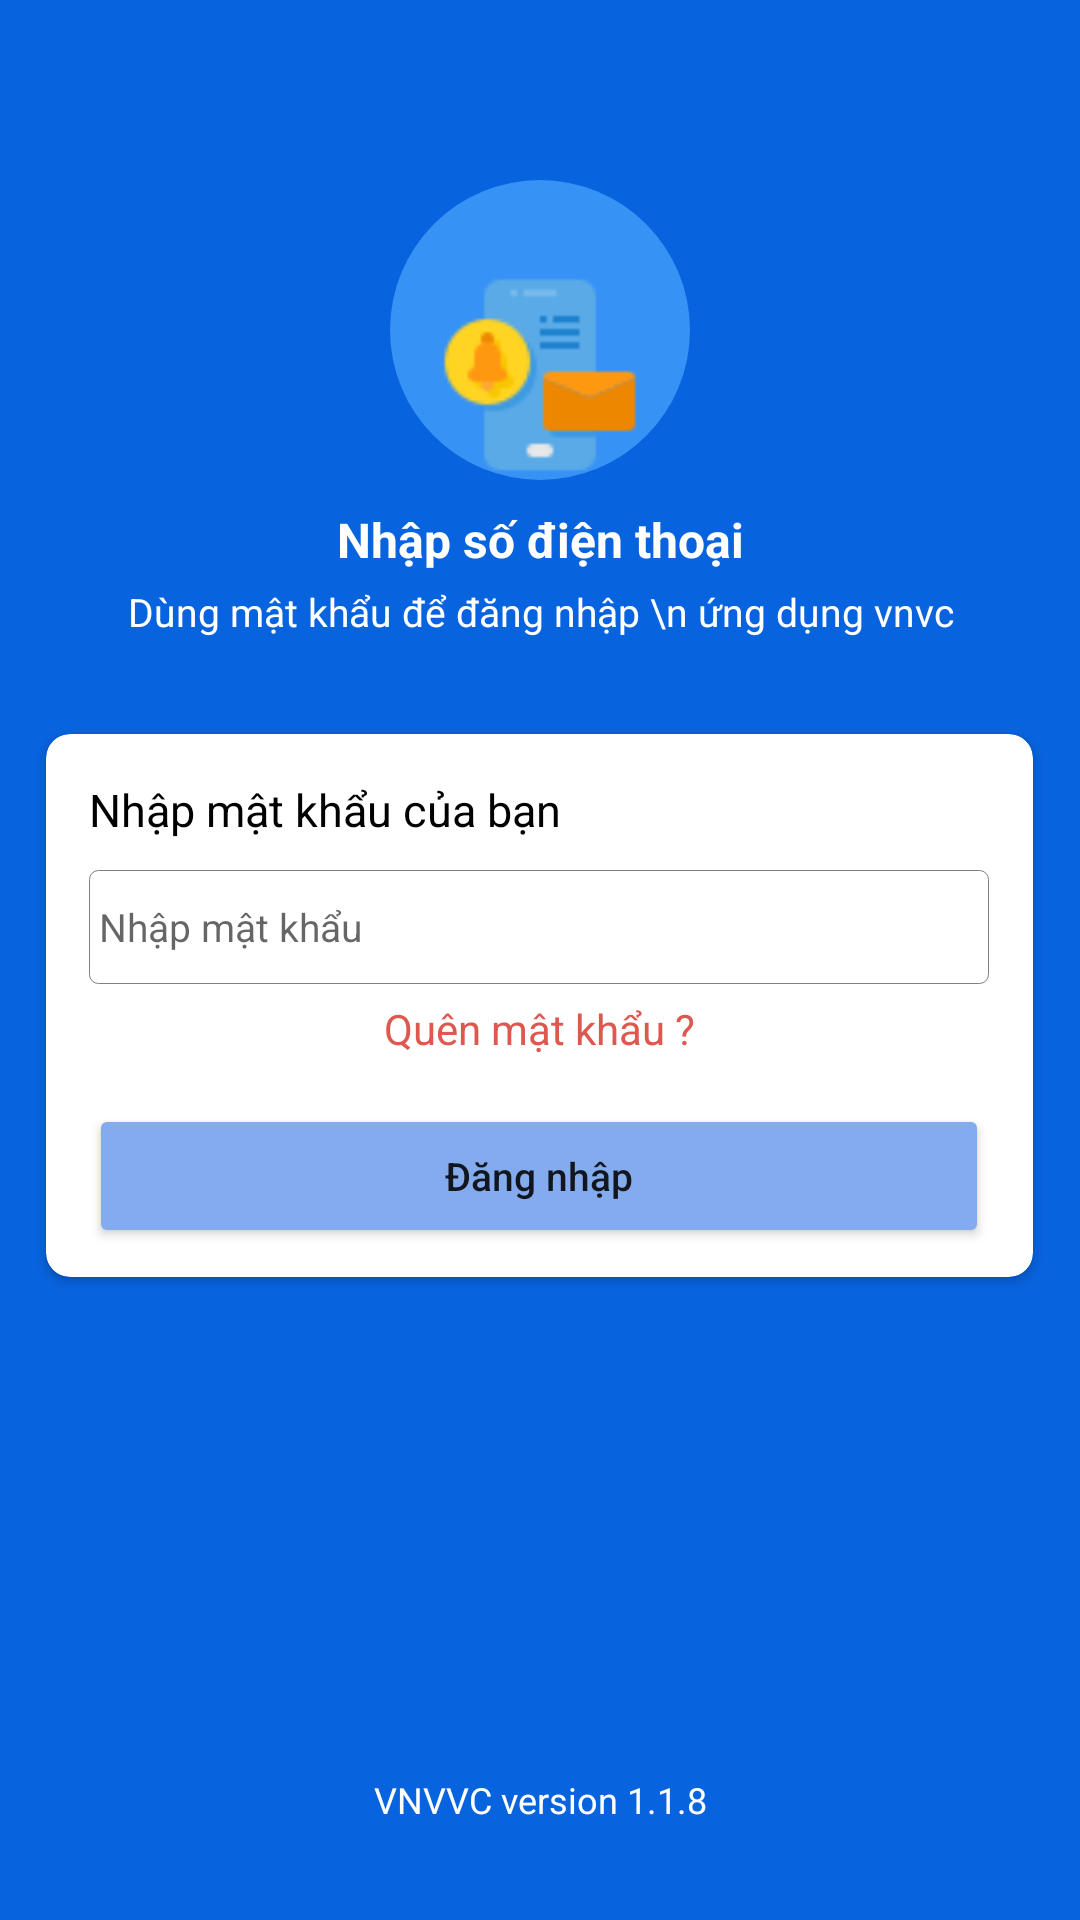

Android layout source for this screen:
<!-- AndroidManifest.xml: application theme Theme.DangKiTiemChung -->
<!-- res/layout/activity_enter_password.xml -->
<?xml version="1.0" encoding="utf-8"?>
<androidx.constraintlayout.widget.ConstraintLayout
    xmlns:android="http://schemas.android.com/apk/res/android"
    xmlns:app="http://schemas.android.com/apk/res-auto"
    xmlns:tools="http://schemas.android.com/tools"
    android:layout_width="match_parent"
    android:layout_height="match_parent"
    tools:context=".Enter_Password">

    <LinearLayout
        android:layout_width="match_parent"
        android:layout_height="match_parent"
        android:orientation="vertical"
        android:background="#0863DE"

        tools:layout_editor_absoluteX="1dp"
        tools:layout_editor_absoluteY="1dp">

        <ImageView
            android:layout_marginTop="60dp"
            android:id="@+id/imageView2"
            android:layout_width="100dp"
            android:layout_height="100dp"
            android:paddingTop="30dp"
            android:layout_gravity="center"
            android:background="@drawable/custom_image_email"
            android:src="@drawable/icon_email"/>

        <TextView
            android:id="@+id/textView"
            android:layout_width="match_parent"
            android:layout_height="35dp"
            android:paddingTop="9dp"
            android:text="Nhập số điện thoại"
            android:textAlignment="center"
            android:textColor="@color/white"
            android:textSize="16dp"

            android:textStyle="bold" />

        <TextView
            android:id="@+id/textView2"
            android:layout_width="match_parent"
            android:layout_height="wrap_content"
            android:textColor="@color/white"
            android:textSize="13dp"
            android:textAlignment="center"
            android:text="Dùng mật khẩu để đăng nhập \n ứng dụng vnvc" />

        <androidx.cardview.widget.CardView
            android:layout_width="329dp"
            android:layout_height="181dp"
            android:layout_gravity="center"
            android:layout_marginTop="32dp"
            app:cardCornerRadius="8dp">

            <LinearLayout
                android:layout_width="300dp"
                android:layout_height="match_parent"
                android:layout_gravity="center"
                android:orientation="vertical"
                app:layout_constraintBottom_toBottomOf="parent"
                app:layout_constraintTop_toTopOf="parent">

                <TextView
                    android:id="@+id/textView4"
                    android:layout_width="match_parent"
                    android:layout_height="wrap_content"
                    android:paddingTop="15dp"
                    android:text="Nhập mật khẩu của bạn"
                    android:textColor="@color/black"
                    android:textStyle="normal"
                    android:textSize="15dp" />

                <EditText
                    android:id="@+id/txt_password"
                    android:layout_width="match_parent"
                    android:layout_height="38dp"
                    android:layout_marginTop="10dp"
                    android:background="@drawable/custom_edittextphone"
                    android:ems="10"
                    android:hint=" Nhập mật khẩu "
                    android:inputType="textPassword"
                    android:textColor="#B1B6C9"
                    android:textSize="13dp" />

                <TextView
                    android:id="@+id/txt_forgetPassword"
                    android:layout_width="match_parent"
                    android:layout_height="30dp"
                    android:textSize="14dp"
                     android:layout_gravity="center"
                    android:gravity="center"
                    android:textColor="#DD584E"
                    android:background="@drawable/layout_click_effect"

                    android:text="Quên mật khẩu ?" />

                <Button
                    android:id="@+id/btn_login"
                    android:layout_width="match_parent"
                    android:layout_height="wrap_content"
                    android:layout_marginTop="10dp"
                    android:backgroundTint="#84ABEE"
                    android:text="Đăng nhập"
                    android:textAllCaps="false"
                    android:textSize="13dp" />
            </LinearLayout>
        </androidx.cardview.widget.CardView>
        <TextView
            android:id="@+id/textView5"
            android:layout_width="match_parent"
            android:layout_height="match_parent"
            android:gravity="bottom"
            android:textAlignment="center"
            android:textColor="@color/white"
            android:textSize="12dp"
            android:paddingBottom="32dp"
            android:text="VNVVC version 1.1.8" />

    </LinearLayout>
</androidx.constraintlayout.widget.ConstraintLayout>
<!-- resources referenced by this layout -->
<resources>
  <color name="black">#FF000000</color>
  <color name="white">#FFFFFFFF</color>
  <!-- drawable custom_edittextphone (drawable) -->
  <?xml version="1.0" encoding="utf-8"?>
  <shape xmlns:android="http://schemas.android.com/apk/res/android">
  
  
  
  
  
  
      <stroke android:width="0.3dp" android:color="#808080" /> 
      <corners android:radius="3dp" />
  
  
  </shape>
  <!-- drawable custom_image_email (drawable) -->
  <?xml version="1.0" encoding="utf-8"?>
  <shape xmlns:android="http://schemas.android.com/apk/res/android"
      android:shape="oval">
  
      <solid android:color="#3792F5" /> 
  </shape>
  <!-- drawable icon_email: png bitmap (drawable, 1910 bytes) -->
  <!-- drawable layout_click_effect (drawable) -->
  <?xml version="1.0" encoding="utf-8"?>
  <selector xmlns:android="http://schemas.android.com/apk/res/android">
      <item android:state_pressed="true">
          <shape android:shape="rectangle">
              <solid android:color="#B4C3DC" /> 
          </shape>
      </item>
      <item>
          <shape android:shape="rectangle">
              <solid android:color="#FFFFFF" /> 
          </shape>
      </item>
  </selector>
  <style name="Theme.DangKiTiemChung" parent="Theme.MaterialComponents.DayNight.DarkActionBar">
          
          <item name="android:statusBarColor">#0863DE</item>
          <item name="colorPrimary">#0863DE</item>
          <item name="colorPrimaryVariant">@color/purple_700</item>
          <item name="colorOnPrimary">@color/white</item>
          
          <item name="colorSecondary">@color/teal_200</item>
          <item name="colorSecondaryVariant">@color/teal_700</item>
          <item name="colorOnSecondary">@color/black</item>
          
  
          
      </style>
  <color name="purple_700">#FF3700B3</color>
  <color name="teal_200">#FF03DAC5</color>
  <color name="teal_700">#FF018786</color>
</resources>
